pico-8 play session: hold ← + tap ❎

[t = 1 s] hold ← ~1s, tap ❎ ~2×
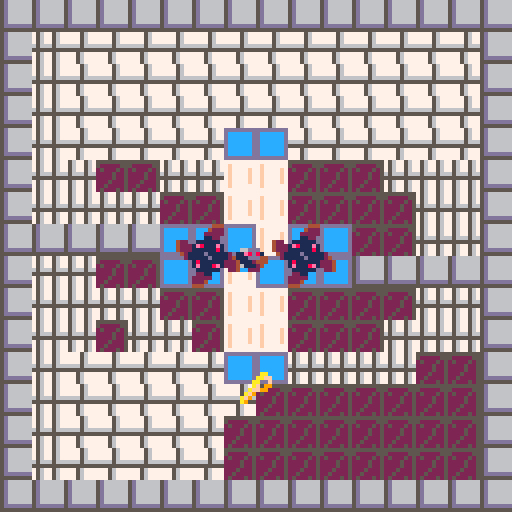
[t = 2 s] hold ← ~2s, tap ❎ ~4×
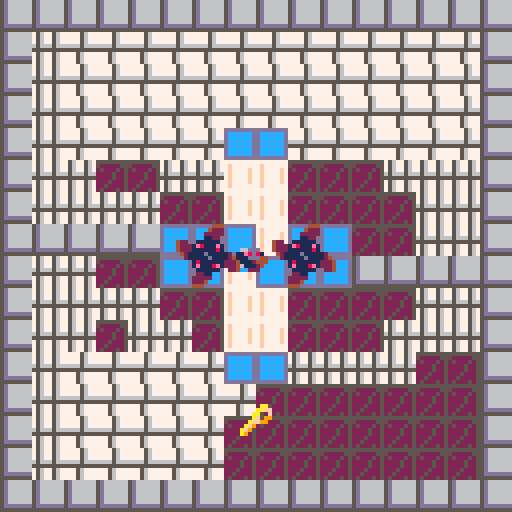
[t = 8 s] hold ← ~8s, tap ❎ ~14×
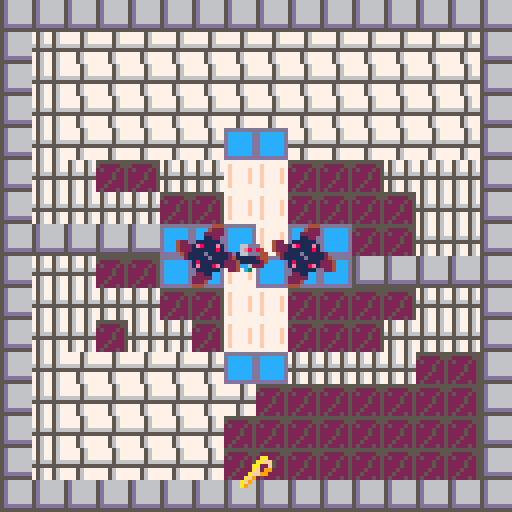

pico-8 cartridge
version 41
__lua__
-- Flirt game 
-- [redacted]
-- [redacted]

-->8
--Construction Functions

function _init()

    initialize_variables()

    init_gameplay()

end

--A simple function for creating variables that must exist on program 
--start or are useful to be able to quickly tweak when developing. 
function initialize_variables()
    foo = "bar"

    --This will only be the initial stats - if there's anything I want to preserve I should copy it when the program starts.
    char_player =
    {
        coords = {x = 16, y = 16},
        facingRight = true,
        moveSpeed = 16, --base moveSpeed, everything else will be based on this
        vel = {x = 0, y = 0},
        intended = {x = 16, y = 16},
        width = 7, --remeber that pixel counting effectively starts at 0
        height = 7,
        spr = 
        {
            idle = 56,
            walkCycle_start = 57,
            walkCycle_length = 4,
            walkCycle = {},
            animTick = 1,
            current = 16,
            size = 1
        },
        hasKey = false,
    }
    --Construct a list of the sprites that make-up the walk cycle
    --It would be wise to make this a more general function and more robust, but this will do for now
    for i = 1, char_player.spr.walkCycle_length do
        add(char_player.spr.walkCycle, char_player.spr.walkCycle_start + i - 1)
    end

    global_physicsDrag = .92 -- generally, movement should be multiplied by this to gradually reduce velocity each frame
    global_moveSpeedMax = 8 --Multiply obj moveSpeed by this number
    global_dampen = .02 --Multiply anything related to movement to convert my working numbers into numbers appropriate for pixels
    global_tick = 0
    global_framesPerSprite = 5
    tileSize = 8
    originOffset = 16

    spriteFlag_solid = 0
    spriteFlag_loseCondition = 2 --Prob unused, might remove
    range_hazard = (8 + char_player.width/2) --in pixels
    range_key = (8 + char_player.width/2)

    --Animation iterates through these sprites 
    --It would be more elegant to set states and timing and construct the cycle on the fly
    sprite_hazardCycle = 
    {
        66, 64, 64, 64, 64, 64, 64, 64,--Rest state 1, settles for 1 frame then rests
        68, 70, 72, 68, 70, 72, --Spinning state 1
        64, 66, 66, 66, 66, 66, 66, 66, --Rest State 2, settles then rests
        68, 70, 72, 68, 70, 72, --Spinning State 2, identical to first
    }
    
    level_initial = "level_I"--"level_heart"--
    levels = {}
    create_levels()

    table_toAnimate = {}

end

function init_gameplay()

    --Construction events
    --
    _update = update_gameplay
    _draw = draw_gameplay

    --Start creating levels
    if not level_current then --initialize level_current
        level_current = levels[level_initial]
    end

    --Set current conditions based on the current level's parameters
    coords_spawn = level_current.coords_spawn
    zone_success = level_current.zone_success
    coords_tileOrigin = level_current.coords_tileOrigin
    coords_key = level_current.coords_key
    table_hazards = level_current.table_hazards
    
    --Validate level parameters
    if coords_spawn == nil 
    or zone_success == nil 
    or coords_tileOrigin == nil 
    or coords_key == nil 
    or table_hazards == nil
    then
        troubleshooting("levelParams","Hey, setting the level params doesn't work! \n")
        return
    end

    --Game Cycle Start Events
    --

    --Clear table toAnimate
    table_toAnimate = {}

    --Reset key progress
    char_player.hasKey = false

    --Add the player to the ToAnimate table
    add(table_toAnimate, char_player)
    
    --Define the key
    key_current = 
    {
        coords = coords_key,
        spr = 
        {
            current = 25,
            size = 1,
            hoverCycle = 
            {
                distance = range_key / 4, --Aiming for 3 pixels, want it to be dynamic
            }
        }
    }
    --Add the key to the ToAnimate table
    add(table_toAnimate, key_current)
    --Give each entry in the hazards table a loop cycle variable (indicates this is an object with a simple anim, rather than a walk cycle) 
    --then add each entry in the table to the ToAnimate table
        for index, hazard in ipairs(table_hazards) do
        hazard.spr = {}
        hazard.spr.size = 2
        hazard.spr.loopCycle = sprite_hazardCycle
        add(table_toAnimate, hazard)
    end

    --Slow player dramatically on level advance
    char_player.vel.x = impose_global_dampen(char_player.vel.x)
    char_player.vel.y = impose_global_dampen(char_player.vel.y)

    --TP player to spawn coords
    char_player.coords = {x = coords_spawn.x, y = coords_spawn.y}


end

function create_level(level_title, seqOrder, coords_spawn, 
    zone_success, coords_tileOrigin, coords_key, table_hazards, levelTimer)

    if levels[level_title] then 
        troubleshooting("levelExists", "Hey, that level, "..level_title..",\n already exists! \n") 
        return
    end

    levels[level_title] =
    {
        seqOrder = seqOrder or 0,
        coords_spawn = coords_spawn or {x = 64, y = 64},
        zone_success = zone_success or {corner_1 = {x = (0 * tileSize), y = (0 * tileSize)}, corner_2 = {x = (2 * tileSize), y = (2 * tileSize)}},
        coords_tileOrigin = coords_tileOrigin or {x = 0, y = 0},
        coords_key = coords_key or {x = 64, y = 64},
        table_hazards = table_hazards or {{coords = {x = 5, y = 5},}},
        levelTimer = levelTimer or {timerMax = 300}
    }
end

function create_levels()
    --[[level_title, seqOrder, coords_spawn, 
    zone_success, coords_tileOrigin, coords_key, table_hazards, timer]]
    --[[
        I want to use the coords from the map editor so I have to 
        convert each value here to screen space and account for offset.
    --]]

    --Val "to Screen with Offset"
    local function toScr_wOff(val, offset) --I've given everything clearer names for readability, but I just couldn't bear this function being so long
        if offset == nil then 
            offset = 0 
        end
        return ((val - (originOffset * offset)) * tileSize)
    end
    create_level
    (
        "level_I", --level_title
        1, --seqOrder
        {x = toScr_wOff(8), y = toScr_wOff(8)}, --coords_spawn
        {corner_1 = {x = toScr_wOff(7), y = toScr_wOff(4)}, corner_2 = {x = toScr_wOff(9), y = toScr_wOff(5)}}, --zone_success
        {x = (originOffset * 0), y = 0}, --coords_tileOrigin
        {x = toScr_wOff(8), y = toScr_wOff(11.5)}, --coords_key
        { --table_hazards
            {coords = {x = toScr_wOff(6.5), y = toScr_wOff(8)}},
            {coords = {x = toScr_wOff(9.5), y = toScr_wOff(8)}},
        },
        {timerMax = nil}
    )

    create_level
    (
        "level_heart", --level_title
        2, --seqOrder
        {x = toScr_wOff(23.5, 1), y = toScr_wOff(10.5)}, --coords_spawn
        {corner_1 = {x = toScr_wOff(24, 1), y = toScr_wOff(11)}, corner_2 = {x = toScr_wOff(26, 1), y = toScr_wOff(12)}}, --zone_success
        {x = (originOffset * 1), y = 0}, --coords_tileOrigin
        {x = toScr_wOff(26.5, 1), y = toScr_wOff(4.5)}, --coords_key
        { --table_hazards
            {coords = {x = toScr_wOff(24.5, 1), y = toScr_wOff(5)}},
            {coords = {x = toScr_wOff(23, 1), y = toScr_wOff(7)}},
            {coords = {x = toScr_wOff(26, 1), y = toScr_wOff(7)}},
        },
        {timerMax = nil}
    )

end

--Often my working numbers are higher values for more precision, so I need to 
--convert them to a value more appropriate for pixels/every frame calculation
function impose_global_dampen(val)
    if type(val) == "number" then 
        return val * global_dampen
    else
        troubleshooting("notNumberInGlob", "Hey, that's not a number \nin impose_global_dampen! \n")
        return
    end
end

-->8
--Utility Functions

--Troubleshooting function which is as simple as possible; 
--Each message gets an ID so it doesn't get duplicated, then all messages from start of runtime
--are stored in a table so they can be drawn at the end of the frame.
--Troubleshooting messages can be added from anywhere in the stack, overwrite their previous messages, and don't expire.
function troubleshooting(id, msg)

    if not ts_messages then 
        ts_messages = {} 
    end

    ts_messages[id] = msg

end

--Draw all messages accumulated since runtime began,
--all reasonably spaced and function is placed at the very end
--of the draw so that it overrides all other drawing
function draw_troubleshooting()

    local ts_messageOffset = 0

    if ts_messages == nil then
        return
    end

    for key, message in pairs(ts_messages) do
        print(message, 4, 4 + ts_messageOffset, tileSize)
        ts_messageOffset += tileSize
    end

end

--If velocity is a given fraction of the moveSpeed, halt
function query_shouldHalt(vel, moveSpeed)
    if ((abs(vel)) < (moveSpeed / 16)) then
        return true
    else
        return false
    end
end

-- Checks if object coordinates are within a specified range of a given point
function query_doesCollide_range(obj_coords, point_coords, range)
    local differenceInX = obj_coords.x - point_coords.x
    local differenceInY = obj_coords.y - point_coords.y
    local euclideanDistance = sqrt(differenceInX^2 + differenceInY^2)

    if euclideanDistance < range then
        return true
    else
        return false
    end
end

--If player coords are within bounds of zone, return true
function query_doesCollide_zone(obj, zone)

    local x = obj.coords.x
    local y = obj.coords.y

    if (zone.corner_1.x < x) 
    and (x < zone.corner_2.x) 
    and (zone.corner_1.y < y) 
    and (y < zone.corner_2.y) 
    then
        return true
    else
        return false
    end
end

-->8
--Update Functions

function update_gameplay()
    
    --Iterate global tick
    tick_update()



    --Validate player
    if not char_player then
        troubleshooting("noChar", "Um, you lost your character! \n")
    end

    --Early in frame, move player
    --then record TODO
    move_player(char_player)

    --If player is in success zone, 
    --advance level TODO
    if query_doesCollide_zone(char_player, zone_success) then

        advance_level(level_current)

    end

    --If player picks up key, stop rendering the sprite
    if query_doesCollide_range(char_player.coords, coords_key, range_key) then
        char_player.hasKey = true
        del(table_toAnimate, key_current)
    end

    --For each hazard in table: if colliding with hazard, die
    for index, hazard in pairs(table_hazards) do
        if query_doesCollide_range(char_player.coords, hazard.coords, range_hazard) then
            die()
        end
    end

end

--Find players new x, y coords by maintaining velocity
function move_player(player)

    --(btn(x,y)) 
    --x=0, 1 means left, right 
    --x=2,3 means up, down
    --y=0 means player control scheme 1, y=1 means player control scheme 2 (I have both set up to control main character so user can choose)
    --
    --While player presses any button, continuously add velocity to relevant direction
    --(This is a tidy little module to reduce code repetition)
    local function impetus(vel, pole)
        return vel + (player.moveSpeed * pole)
    end
    if (btn(0,0) or btn(0,1)) player.vel.x = impetus(player.vel.x, -1)
    if (btn(1,0) or btn(1,1)) player.vel.x = impetus(player.vel.x, 1)
    if (btn(2,0) or btn(2,1)) player.vel.y = impetus(player.vel.y, -1)
    if (btn(3,0) or btn(3,1)) player.vel.y = impetus(player.vel.y, 1)

    --Impose limits of drag and maximum movespeed 
    --(sidenote, I suppose movespeed max could be derived from gravity/drag affecting base movespeed)
    local function player_imposeLimits(vel, moveSpeed)
        local moveSpeedMax = moveSpeed * global_moveSpeedMax
        return mid(-moveSpeedMax, (vel * global_physicsDrag), moveSpeedMax)
    end
    player.vel.x = player_imposeLimits(player.vel.x, player.moveSpeed)
    player.vel.y = player_imposeLimits(player.vel.y, player.moveSpeed)

    if query_shouldHalt(player.vel.x, player.moveSpeed) then
        player.vel.x = 0
    end
    if query_shouldHalt(player.vel.y, player.moveSpeed) then
        player.vel.y = 0
    end

    --Find intended x,y coords
    player.intended.x = player.coords.x + (impose_global_dampen(player.vel.x))
    player.intended.y = player.coords.y + (impose_global_dampen(player.vel.y))
    --Check collision on each axis
    --If there is collision on an axis, set the intended location back to the current one
    if not query_canMove(player.intended.x, player.coords.y, player.width, player.height) then
        --troubleshooting("Xsolid", "Solid X: "..player.intended.x..", "..player.coords.y)
        player.vel.x *= -.5
        player.intended.x = player.coords.x + (impose_global_dampen(player.vel.x))
    end
    if not query_canMove(player.coords.x, player.intended.y, player.width, player.height) then
        --troubleshooting("Ysolid", "Solid Y: "..player.coords.x..", "..player.intended.y)
        player.vel.y *= -.5
        player.intended.y = player.coords.y + (impose_global_dampen(player.vel.y))
    end
    
    --Simply set player coords to the intended coords
    player.coords.x = player.intended.x
    player.coords.y = player.intended.y

end

function tick_update()

        --Once each cycle, increment global_tick until it is reset after 64
        if global_tick > 64 then
            global_tick = 0
        end
        global_tick += 1

end

levelTimer = {} --Initialize level timer
--Function intentially uses reference of current level's timer
--Level timer ticks down and provides framework for the timer visual.
--TODO Need to implement a timer visual
function levelTimer.update()

    local timer = level_current.levelTimer

    if not timer.current then
        timer.current = timer.max
    end

    timer.current -= 1

    if timer.current < 0 then
        die()
    end

end

function levelTimer.reset()

    level_current.levelTimer.current = level_current.levelTimer.max

end

function advance_level(level)

    local wasFound_bool = false --Local variable tracking if the following function somehow ends up invalid
    local levelNext_seqOrder = level_current.seqOrder + 1 --Local variable setting the target for the function

        --If target is greater than the number of levels there are, set current level to initial level
        --Probably temporary for development
    if levelNext_seqOrder > #levels then
        troubleshooting("levelLoop","No more levels, looping")
        level_current = levels[level_initial]
    else
        for level, params in pairs(levels) do
            if params.seqOrder == levelNext_seqOrder then
                local wasFound_bool = true

                level_current = params
            end
        end
        if not wasFound_bool then
            troubleshooting("levelNext", "No next level found!")
        end
    end
end

function die()
    levelTimer.reset()
    init_gameplay()

end

--Checks if an objects bounds touch a map tile with a given sprite flag
--limited to only "is solid?" but I could modify
function query_canMove(x, y, obj_width, obj_height)

    --I'm collision checking the outer points of a cross centered in the sprite, 
    --rather than the center or corners
    offset_width = (((obj_width + 1) - .5) / 2) --Add 1 because pixel counts are 0 indexed, subtract a bit for gamefeel, divide by two for centering
    offset_height = (((obj_height + 1) - .5) / 2)

    local edges = {}

    --Add the outer points of  a cross to an array
    add(edges, {x - offset_width, y})
    add(edges, {x + offset_width, y})
    add(edges, {x, y - offset_height})
    add(edges, {x, y + offset_height})

    --If any point returns solid, return false immediately
    --Note to self, I could use the Pico-8 foreach function here
    for i=1, #edges do
        if query_flagType(edges[i], spriteFlag_solid) then
            --troubleshooting("solid", "Solid...SOLID "..x..", "..y)
            return false
        end
    end
    --troubleshooting("solid", "Clear "..x..", "..y)
    return true

end

--Checks a given x,y coords for a specific flag
function query_flagType(coords_input, flagType)

    --Had a more complicated use-case in mind, so this function can handle multiple flags of interest
    spriteFlags_ofInterest = {flagType}

    --Convert from screen coords to map coords, taking into consideration tile offset
    map_x = flr((coords_input[1] / tileSize) + level_current.coords_tileOrigin.x)
    map_y = flr((coords_input[2] / tileSize) + level_current.coords_tileOrigin.y)

    --Get sprite address
    local sprite_address = mget(map_x, map_y)
    -- Get the flag(s) associated with the sprite
    local spriteFlags = fget(sprite_address)
    
    -- Check for flag type of interest based on spriteFlags
    for key, flag in ipairs(spriteFlags_ofInterest) do
        if (spriteFlags & 2^flag) > 0 then
            return true
        end
    end

    -- Return false if spriteAddress is not of given flag type
    return false
end

tempTape = {}

function tempTape.clear(obj)

    tempTape[obj] = {}

end

function tempTape.write(obj, coords, direction, level)

    add(
        tempTape[obj], 
        {
            coords.x, 
            coords.y, 
            direction, 
            level
        }
    )

end

tape = {}

function tape.record(obj)

    for index, entry in ipairs(tempTape[obj]) do

        add
        (
            finalTape, 
            {
                entry.x,
                entry.y,
                entry.direction,
                entry.level
            }
        )

    end
end

function tape.play(obj)



end

-->8
--Draw Functions

function draw_gameplay()

    cls(2)

    draw_map()

    if next(table_toAnimate) == nil then
        troubleshooting("animateNil", "No objects to animate")
    end

    for index, anim_obj in pairs(table_toAnimate) do
        obj_animate(anim_obj)
    end

    draw_troubleshooting()

end

function draw_map()

    map(coords_tileOrigin.x, coords_tileOrigin.y, 0, 0, 16, 16)

end

function obj_animate(obj)

    if not obj.spr.animTick then
        obj.spr.animTick = 1
    end

    if obj.spr.walkCycle then --If object has a walk cycle
        --If object is not moving, set spr.current to idle
        if query_shouldHalt(obj.vel.x, obj.moveSpeed) and query_shouldHalt(obj.vel.y, obj.moveSpeed) then
            obj.spr.current = obj.spr.idle
            --troubleshooting("halted", "halted anim "..global_tick)
        --iterate walk cycle by cycling through the indices of walkCycle according to
        --the modulo of global_tick; I do it this way for elegance
        elseif global_tick % global_framesPerSprite == 0 then
            --a per-object anim tick cycles from 1 to the length of walkCycle. It could just increment, but this prevents infinite growth if I understand it correctly
            obj.spr.animTick = (obj.spr.animTick % #obj.spr.walkCycle) + 1
            obj.spr.current = obj.spr.walkCycle[obj.spr.animTick]
        else

    end

    elseif obj.spr.loopCycle then --If object is a simple sprite with a loop cycle
        if not obj.spr.current then
            obj.spr.current = obj.spr.loopCycle[1]
        end
        if global_tick % global_framesPerSprite == 0 then
            --a per-object anim tick cycles from 1 to the length of loopCycle.
            obj.spr.animTick = (obj.spr.animTick % #obj.spr.loopCycle) + 1
            obj.spr.current = obj.spr.loopCycle[obj.spr.animTick]
        end

    elseif obj.spr.hoverCycle then --If object is a simple sprite with a hover cycle
        if not obj.spr.hoverCycle.origin_y then
            obj.spr.hoverCycle.origin_y = obj.coords.y --Initialize origin y coord for reference in hover distance
            obj.spr.hoverCycle.pole = 1
        end

        if global_tick % global_framesPerSprite == 0 then
            --Add 1 or -1 to objects y coord depending on if it is above or below the distance from the origin
            if obj.coords.y <= (obj.spr.hoverCycle.origin_y - obj.spr.hoverCycle.distance) then
                obj.spr.hoverCycle.pole = 1
            elseif obj.coords.y >= (obj.spr.hoverCycle.origin_y + obj.spr.hoverCycle.distance) then
                obj.spr.hoverCycle.pole = -1
            end
            obj.coords.y += 1 * obj.spr.hoverCycle.pole

        end

    else
        troubleshooting("objAnimateNil", "obj_animate called with incompat obj")
        --return
    end

    spr(obj.spr.current, (obj.coords.x - (obj.spr.size * 4)), (obj.coords.y - (obj.spr.size * 4)), obj.spr.size, obj.spr.size)

end

function draw_player()

    spr(52, char_player.coords.x, char_player.coords.y)

end
__gfx__
00000000777756775677777775677567555555555d666666ddddddddbbc3333cdddd65dd55555555777777770000000000000000000000000000000000000000
00000000777756775677777775677567500000555d666666dccccccdbc333bbcdddd65ddd66666657f7777770000000000000000000000000000000000000000
00700700777756775677777775677567050005055d666666dccccccdc333bbbbdddd65ddd66666657f7777f70000000000000000000000000000000000000000
00077000666656665677777765666566000050055d666666dccccccd3333bbbb55556555d66666657f7777f70000000000000000000000000000000000000000
00077000555555555677777755555555000050055d666666dccccccd33333bbb66666666d66666657f7777f70000000000000000000000000000000000000000
00700700777567775677777775677567000500055d666666dccccccdbbbc33cbddd65dddd66666657f7777f70000000000000000000000000000000000000000
00000000777567775666666675677567005000055ddddddddccccccdbbbbc33cddd65dddd66666657f7777770000000000000000000000000000000000000000
000000007775677755555555756775670500050555555555ddddddddbbbbbc33ddd65dddddddddd5777777770000000000000000000000000000000000000000
00077600000000000000000000000000000000000000000000000000000000000000000000000aa0000ddd006ddddd6600000000000000000000000000000000
007d11600007766000007766000077660000776600007766007766000000000000066bb00000aaff00dd41106ddddd6600000000000000000000000000000000
77dbd360007dd1600007dd160007dd160007dd160007dd1607dd160000000000006cc3b0000aa00f00d942106577756600000000000000000000000000000000
007dd160007bd3600007bd360007bd360007bd360007bd3607bd3600000000000067cab0000af09900d949106770776600000000000000000000000000000000
007776000077760000077760000777600007776000077760077760000000000000666b0000aff9900dd942106700076600000000000000000000000000000000
0017100000071000071710000071700000071000000710000171000000000000000630000af900000dd942106770776600000000000000000000000000000000
055dd100017dd110057dd100011d7500017dd1000017d10057dd100000000000036cc330af9000000dd940006677766600000000000000000000000000000000
000002200550022000502200022550000550220000052200050022000000000009900440a90000000dd900006666666600000000000000000000000000000000
00111500000000000000000000000000000000000000000000000000000000000000000000000000000000000000000000000000000000000000000000000000
01171600001115000001115000011150000111500001115001115000000000000000000007766600077666000776660007766600000000000000000000000000
71787260011716000011716000117160001171600011716001716000000000000776660007e8684007e8684007e8684007e86800000000000000000000000000
061775000178725000178720001787200017872000178720078725000000000055e8681057766644577666445776664457766640000000000000000000000000
00666000001776000001776000017760000177600001776001776000000000005556664455555444555554445555544455566440000000000000000000000000
00995000006660000766660007666600076666000766660007660000000000000555444405555544055555440555554405554444000000000000000000000000
0005500007555600095550000059900000555000005550009955000000000000c7555440cc7744400cc74440d77cc44007c55440000000000000000000000000
0000440009904400009044000044000009904400004400000440000000000000ccc44400cc0dd00000cd00000d0cc0000dcc4400000000000000000000000000
00000000000ee000000ee000000ee000000eee00000ee000000000ee00000e000000000000000000000000000000000000000000000000000000000000000000
00aa0000000ee00000eeee00000ee000000eee00000ee00000e0ee000000e00e00000000066ddd00066ddd00066ddd00066ddd00000000000000000000000000
00aaa00008aee20000aeee00008ee200088aee20008aa200000ee0000000e0e0066ddd0006e8d84006e8d84006e8d84006e8d800000000000000000000000000
0aaaaa00088aa20000aaa200088aaa20088aaa20088aaa20000e0e00000e0e0011e8d810166ddd44166ddd44166ddd44166ddd40000000000000000000000000
0aaaa000088aa2000aaaa20008aaa20008aaaa0008aaa2000ee0e0e000eee000111ddd44111112441111124411111244111dd440000000000000000000000000
0aaa000008aa32000aaa020008b0320008baa20008b032000e0e00000ee000000111244401111124011111240111112401112444000000000000000000000000
00a000000ba030000aa0000000b0300000b0300000b03000ee0000000e000000c6111240cc6622200cc62220366cc22006c11240000000000000000000000000
000000000bb033000000000000bb330000bb330000bb330000e00000e0000000ccc22200cc03300000c30000030cc00003c22200000000000000000000000000
00000000044400000000004200000000000009944440000000000444440000000000044444400000000000000000000000000000000000000000000000000000
00000000422200000000004200000000000009944422000000002244442000000000244444220000000000000000000000000000000000000000000000000000
00000002222200000000042200000000000022994222200000022224422220000000224442220000000000000000000000000000000000000000000000000000
00000001122000000000042110000000002222911422200000222241122222000002224114222000000000000000000000000000000000000000000000000000
42200111111000000000411e8114000002222118e112220000222118811222200222211ee1122220000000000000000000000000000000000000000000000000
42221e8111e100000000111111114400222218811ee1222202221ee11881222222221ee118812222000000000000000000000000000000000000000000000000
42221111118100000000111111112244222218111181222222221e11118122222222181111812222000000000000000000000000000000000000000000000000
0421111d111112000001811d111e12222221811dd11812222221811d111812222221811d11181222000000000000000000000000000000000000000000000000
00211111d11112402221e11d111810002221811dd11812222221811dd11812222221811dd1181222000000000000000000000000000000000000000000000000
0000181111112224442211111111000022221811118122222222181111e122222222181111812222000000000000000000000000000000000000000000000000
00001e1118e12224004411111111000022221ee118812222222218811ee12220222218811ee19222000000000000000000000000000000000000000000000000
000001111110022400004118e11400000022211e8112222002299118811222000222211ee1199990000000000000000000000000000000000000000000000000
00000221100000000000000112400000000222411422220000999921142222000002224114229900000000000000000000000000000000000000000000000000
00002222200000000000000022400000000222244422000000099224422220000000222444220000000000000000000000000000000000000000000000000000
00002224000000000000000024000000000022444440000000000244442200000000224444420000000000000000000000000000000000000000000000000000
00004440000000000000000024000000000004444440000000000044444000000000044444400000000000000000000000000000000000000000000000000000
__gff__
0000000000010008000100000000000000000000000000000000000000000000000000000000000000000000000000000000000000000000000000000000000000000000000000000000000000000000000000000000000000000000000000000000000000000000000000000000000000000000000000000000000000000000
0000000000000000000000000000000000000000000000000000000000000000000000000000000000000000000000000000000000000000000000000000000000000000000000000000000000000000000000000000000000000000000000000000000000000000000000000000000000000000000000000000000000000000
__map__
0505050505050505050505050505050505050505050505050505050505050505050505050505050505050505050505050000000000000000000000000000000000000000000000000000000000000000000000000000000000000000000000000000000000000000000000000000000000000000000000000000000000000000
0503010101010101010101010101010505020202020202020202020205050505050303030303030303030303030303050000000000000000000000000000000000000000000000000000000000000000000000000000000000000000000000000000000000000000000000000000000000000000000000000000000000000000
0503010101010101010101010101010505020202020202020202020205020202050307070303030303030303070703050000000000000000000000000000000000000000000000000000000000000000000000000000000000000000000000000000000000000000000000000000000000000000000000000000000000000000
0503010101010101010101010101010505020202020202020702020202020202050507070503030303030305070705050000000000000000000000000000000000000000000000000000000000000000000000000000000000000000000000000000000000000000000000000000000000000000000000000000000000000000
0503010101010106060101010101010505020202020202070707060205020202050507070503030303030305070705050000000000000000000000000000000000000000000000000000000000000000000000000000000000000000000000000000000000000000000000000000000000000000000000000000000000000000
050303040403030a0a040404030303050502020202020a0a070a0a0205050505050307070303060303060303070703050000000000000000000000000000000000000000000000000000000000000000000000000000000000000000000000000000000000000000000000000000000000000000000000000000000000000000
050303030304040a0a0404040403030505020202020a07070407070a050202020503030303030a07070a0303030303050000000000000000000000000000000000000000000000000000000000000000000000000000000000000000000000000000000000000000000000000000000000000000000000000000000000000000
05050505050606060a0606040403030505020202020a07070407070a020202020503030303030a07070a0303030303050000000000000000000000000000000000000000000000000000000000000000000000000000000000000000000000000000000000000000000000000000000000000000000000000000000000000000
050303040406060a060606050505050505020202020a03030404030a050202020505050503030a07070a0303050505050000000000000000000000000000000000000000000000000000000000000000000000000000000000000000000000000000000000000000000000000000000000000000000000000000000000000000
050303030304040a0a040404040303050502020202020a0304040a0205050505051b030503030a07070a030305031b050000000000000000000000000000000000000000000000000000000000000000000000000000000000000000000000000000000000000000000000000000000000000000000000000000000000000000
050303040303040a0a040404030303050502020202020206040a020202020205050303030303030a0a030303030303050000000000000000000000000000000000000000000000000000000000000000000000000000000000000000000000000000000000000000000000000000000000000000000000000000000000000000
0503010101010106060303030304040505050205050505040602020202020205050505050303030603030303050505050000000000000000000000000000000000000000000000000000000000000000000000000000000000000000000000000000000000000000000000000000000000000000000000000000000000000000
0503010101010101040404040404040505020202020205040405050205050205050303030303030303030303030303050000000000000000000000000000000000000000000000000000000000000000000000000000000000000000000000000000000000000000000000000000000000000000000000000000000000000000
0503010101010104040404040404040505020202020205040405020205020205050303050303030303030303050303050000000000000000000000000000000000000000000000000000000000000000000000000000000000000000000000000000000000000000000000000000000000000000000000000000000000000000
0503010101010104040404040404040505020202020205040405020205020205050303050303030303030303050303050000000000000000000000000000000000000000000000000000000000000000000000000000000000000000000000000000000000000000000000000000000000000000000000000000000000000000
0505050505050505050505050505050505020202020205050505020205020205050305050505050505050505050305050000000000000000000000000000000000000000000000000000000000000000000000000000000000000000000000000000000000000000000000000000000000000000000000000000000000000000
